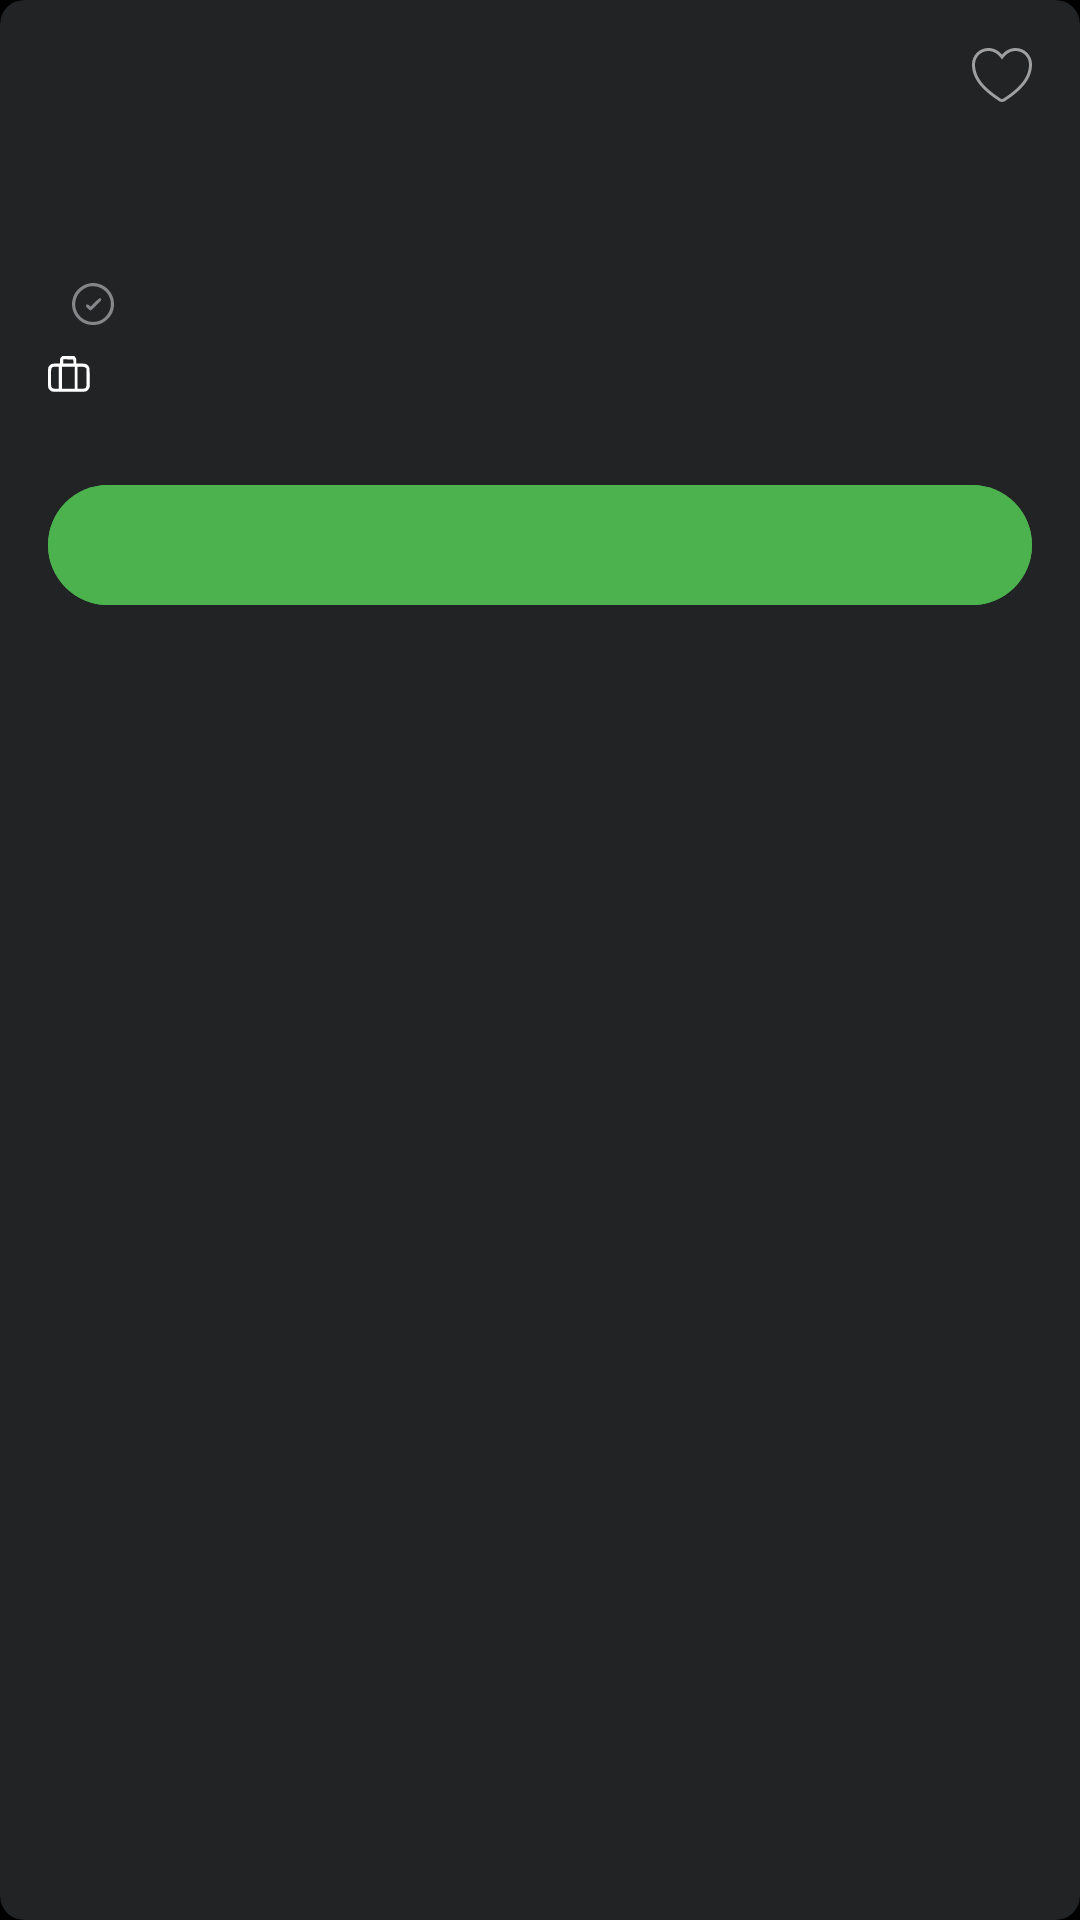

Produce the Android XML layout that renders to this screen, including the resource entries it uses.
<!-- AndroidManifest.xml: application theme Theme.JobSearch -->
<!-- res/layout/vacancy_item.xml -->
<?xml version="1.0" encoding="utf-8"?>
<androidx.cardview.widget.CardView xmlns:android="http://schemas.android.com/apk/res/android"
    xmlns:app="http://schemas.android.com/apk/res-auto"
    xmlns:tools="http://schemas.android.com/tools"
    android:layout_width="match_parent"
    android:layout_height="wrap_content"
    android:layout_marginBottom="16dp"
    android:backgroundTint="@color/grey_1"
    app:cardCornerRadius="8dp">

    <androidx.constraintlayout.widget.ConstraintLayout
        android:layout_width="match_parent"
        android:layout_height="wrap_content"
        android:padding="16dp">

        <TextView
            android:id="@+id/tv_looking_number"
            android:layout_width="0dp"
            android:layout_height="wrap_content"
            android:textColor="@color/green"
            android:textSize="14sp"
            app:layout_constraintEnd_toStartOf="@+id/iv_favorite_vacancy_icon"
            app:layout_constraintStart_toStartOf="parent"
            app:layout_constraintTop_toTopOf="parent"
            tools:text="@string/text_looking_number" />

        <ImageView
            android:id="@+id/iv_favorite_vacancy_icon"
            android:layout_width="wrap_content"
            android:layout_height="wrap_content"
            android:contentDescription="@string/favorite_vacancy_icon"
            android:src="@drawable/heart"
            app:layout_constraintEnd_toEndOf="parent"
            app:layout_constraintTop_toTopOf="parent" />

        <TextView
            android:id="@+id/tv_title"
            android:layout_width="wrap_content"
            android:layout_height="wrap_content"
            android:layout_marginTop="8dp"
            android:textColor="@color/white"
            android:textSize="16sp"
            app:layout_constraintStart_toStartOf="parent"
            app:layout_constraintTop_toBottomOf="@id/tv_looking_number"
            tools:text="@string/tools_text_title" />

        <TextView
            android:id="@+id/tv_town"
            android:layout_width="wrap_content"
            android:layout_height="wrap_content"
            android:layout_marginTop="8dp"
            android:textColor="@color/white"
            android:textSize="14sp"
            app:layout_constraintStart_toStartOf="parent"
            app:layout_constraintTop_toBottomOf="@id/tv_title"
            tools:text="@string/tools_text_town" />

        <TextView
            android:id="@+id/tv_company"
            android:layout_width="wrap_content"
            android:layout_height="wrap_content"
            android:textColor="@color/white"
            android:textSize="14sp"
            app:layout_constraintStart_toStartOf="parent"
            app:layout_constraintTop_toBottomOf="@id/tv_town"
            tools:text="@string/tools_text_company" />

        <ImageView
            android:id="@+id/iv_company_icon"
            android:layout_width="wrap_content"
            android:layout_height="wrap_content"
            android:layout_marginStart="8dp"
            android:contentDescription="@string/company_icon"
            android:src="@drawable/company_icon"
            app:layout_constraintBottom_toBottomOf="@id/tv_company"
            app:layout_constraintStart_toEndOf="@id/tv_company"
            app:layout_constraintTop_toTopOf="@id/tv_company" />

        <ImageView
            android:id="@+id/iv_experience_icon"
            android:layout_width="wrap_content"
            android:layout_height="wrap_content"
            android:layout_marginTop="8dp"
            android:contentDescription="@string/experience_icon"
            android:src="@drawable/experience_icon"
            app:layout_constraintStart_toStartOf="parent"
            app:layout_constraintTop_toBottomOf="@id/tv_company" />

        <TextView
            android:id="@+id/tv_experience"
            android:layout_width="wrap_content"
            android:layout_height="wrap_content"
            android:layout_marginStart="8dp"
            android:textColor="@color/white"
            android:textSize="14sp"
            app:layout_constraintBottom_toBottomOf="@+id/iv_experience_icon"
            app:layout_constraintStart_toEndOf="@id/iv_experience_icon"
            app:layout_constraintTop_toTopOf="@id/iv_experience_icon"
            tools:text="@string/tools_text_experience" />

        <TextView
            android:id="@+id/tv_publish_date"
            android:layout_width="wrap_content"
            android:layout_height="wrap_content"
            android:layout_marginTop="8dp"
            android:textColor="@color/grey_3"
            android:textSize="14sp"
            app:layout_constraintStart_toStartOf="parent"
            app:layout_constraintTop_toBottomOf="@id/iv_experience_icon"
            tools:text="@string/text_publish_date" />

        <com.google.android.material.button.MaterialButton
            android:id="@+id/btn_apply"
            android:layout_width="match_parent"
            android:layout_height="wrap_content"
            android:backgroundTint="@color/green"
            android:contentDescription="@string/view_all_vacancies"
            app:cornerRadius="50dp"
            app:layout_constraintBottom_toBottomOf="parent"
            app:layout_constraintEnd_toEndOf="parent"
            app:layout_constraintStart_toStartOf="parent"
            app:layout_constraintTop_toBottomOf="@id/tv_publish_date"
            tools:text="@string/apply" />
    </androidx.constraintlayout.widget.ConstraintLayout>
</androidx.cardview.widget.CardView>
<!-- resources referenced by this layout -->
<resources>
  <color name="green">#4CB24E</color>
  <color name="grey_1">#222325</color>
  <color name="grey_3">#858688</color>
  <color name="white">#FFFFFF</color>
  <!-- drawable company_icon (drawable) -->
  <vector xmlns:android="http://schemas.android.com/apk/res/android"
      android:width="14dp"
      android:height="14dp"
      android:viewportWidth="12"
      android:viewportHeight="12">
      <path
          android:fillColor="#858688"
          android:fillType="evenOdd"
          android:pathData="M4.72,0.155C3.611,0.397 2.439,1.068 1.65,1.914C0.811,2.815 0.372,3.671 0.117,4.908C-0.348,7.157 0.6,9.538 2.5,10.895C3.508,11.614 4.387,11.92 5.637,11.988C7.536,12.09 8.936,11.561 10.232,10.253C11.474,9 12,7.733 12,5.993C12,3.74 10.66,1.591 8.658,0.635C7.311,-0.009 6.135,-0.152 4.72,0.155ZM7.545,1.166C11.351,2.45 12.34,7.117 9.384,9.844C7.146,11.908 3.411,11.403 1.737,8.811C0.455,6.826 0.696,4.253 2.326,2.528C2.957,1.861 3.993,1.233 4.761,1.052C5.593,0.857 6.77,0.905 7.545,1.166ZM6.499,5.546L5.278,6.749L4.936,6.422C4.504,6.007 4.055,6.033 4.004,6.476C3.976,6.711 4.102,6.904 4.559,7.332C4.884,7.636 5.221,7.885 5.308,7.885C5.395,7.885 6.144,7.199 6.973,6.36C8.33,4.988 8.467,4.811 8.349,4.59C8.101,4.127 7.763,4.302 6.499,5.546Z" />
  </vector>
  <!-- drawable heart (drawable) -->
  <vector xmlns:android="http://schemas.android.com/apk/res/android"
      android:width="20dp"
      android:height="18dp"
      android:viewportWidth="20"
      android:viewportHeight="18">
      <path
          android:fillColor="#9F9F9F"
          android:fillType="evenOdd"
          android:pathData="M9.379,3.005C9.794,3.509 10,3.909 10,3.909C10,3.909 10.206,3.509 10.621,3.005C11.325,2.151 12.629,1 14.543,1C17.016,1 18.974,3.006 19,5.4C19.051,10.37 14.934,13.904 10.422,16.874C10.297,16.956 10.151,17 10,17C9.85,17 9.703,16.956 9.578,16.874C5.066,13.904 0.949,10.37 1,5.4C1.026,3.006 2.984,1 5.457,1C7.371,1 8.675,2.151 9.379,3.005ZM9.028,17.709C9.318,17.9 9.656,18 10,18C10.344,18 10.682,17.9 10.972,17.709C13.25,16.209 15.504,14.52 17.185,12.533C18.879,10.531 20.028,8.181 20,5.39C19.969,2.457 17.573,0 14.543,0C12.678,0 11.307,0.896 10.437,1.734C10.276,1.889 10.131,2.043 10,2.192C9.869,2.043 9.724,1.889 9.563,1.734C8.693,0.896 7.322,0 5.457,0C2.427,0 0.032,2.456 0.001,5.39C-0.028,8.18 1.121,10.531 2.814,12.533C4.495,14.52 6.75,16.21 9.028,17.709Z" />
  </vector>
  <string name="apply">Откликнуться</string>
  <string name="company_icon">Иконка компании</string>
  <string name="experience_icon">Иконка опыта работы</string>
  <string name="favorite_vacancy_icon">Иконка избранной вакансии</string>
  <string name="text_looking_number">Cейчас просматривает %1$s %2$s</string>
  <string name="text_publish_date">Опубликовано %1$s %2$s</string>
  <string name="tools_text_company">Мобирикс</string>
  <string name="tools_text_experience">Опыт от 1 года до 3 лет</string>
  <string name="tools_text_title">UI/UX дизайнер</string>
  <string name="tools_text_town">Минск</string>
  <string name="view_all_vacancies">Просмотреть все вакансии</string>
  <style name="Theme.JobSearch" parent="Base.Theme.JobSearch" />
  <style name="Base.Theme.JobSearch" parent="Theme.Material3.DayNight.NoActionBar">
          
          <item name="android:windowBackground">@android:color/black</item>
          <item name="colorPrimary">@android:color/black</item>
          <item name="colorPrimaryDark">@android:color/black</item>
          <item name="colorAccent">@android:color/holo_blue_light</item>
      </style>
</resources>
